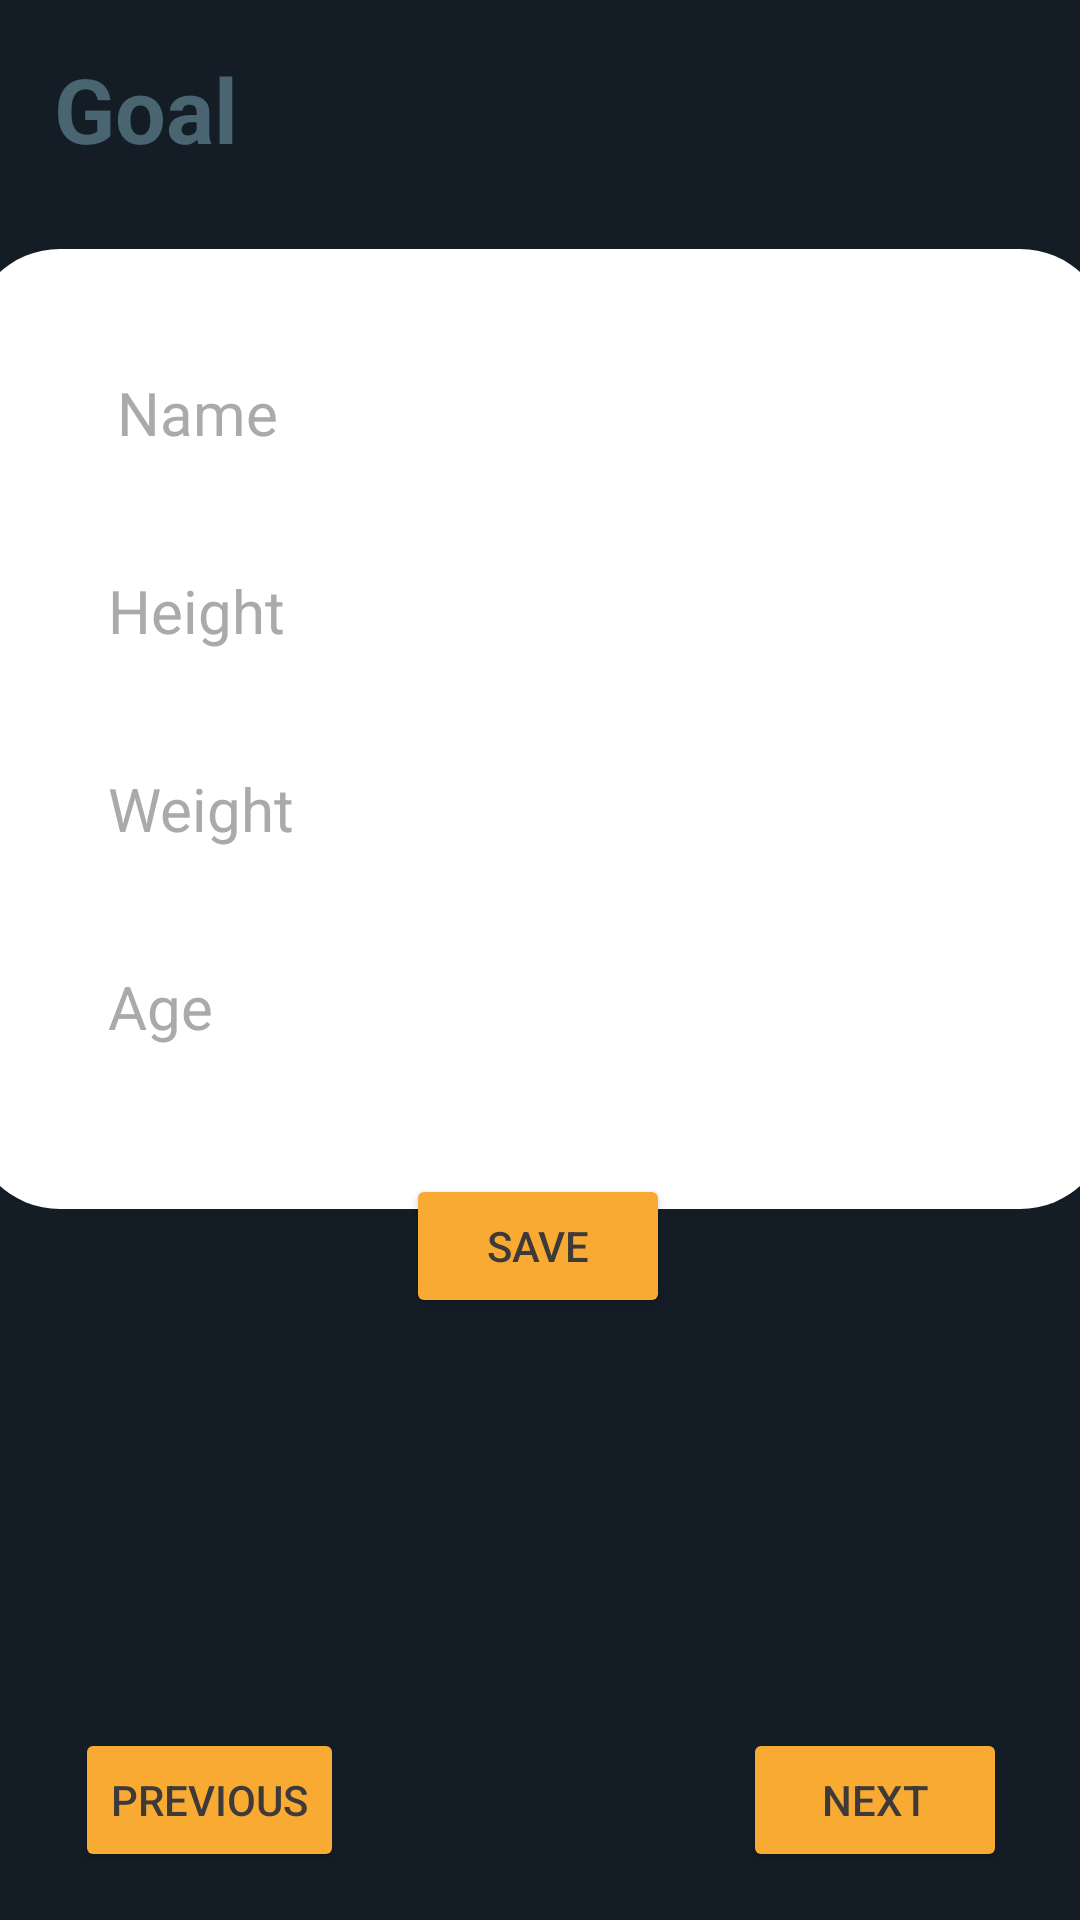

Write the Android layout XML for this screen, with the resource values it uses.
<!-- AndroidManifest.xml: application theme Theme.SnoreMore -->
<!-- res/layout/fragment_fourth.xml -->
<?xml version="1.0" encoding="utf-8"?>
<androidx.constraintlayout.widget.ConstraintLayout
    xmlns:android="http://schemas.android.com/apk/res/android"
    xmlns:tools="http://schemas.android.com/tools"
    android:layout_width="match_parent"
    android:layout_height="match_parent"
    xmlns:app="http://schemas.android.com/apk/res-auto"
    android:background="#141d26"
    tools:context=".FourthFragment">

    <TextView
        android:id="@+id/textview_goal"
        android:layout_width="wrap_content"
        android:layout_height="40dp"
        android:layout_marginTop="16dp"
        android:text="Goal"
        android:textColor="#4a6572"
        android:textSize="30sp"
        android:textStyle="bold"
        app:layout_constraintEnd_toEndOf="parent"
        app:layout_constraintHorizontal_bias="0.06"
        app:layout_constraintStart_toStartOf="parent"
        app:layout_constraintTop_toTopOf="parent" />

    <LinearLayout
        android:id="@+id/LinearLayout1"
        android:layout_width="match_parent"
        android:layout_height="wrap_content"
        android:gravity="center_horizontal"
        android:orientation="horizontal"
        android:weightSum="100"
        app:layout_constraintBottom_toBottomOf="parent"
        app:layout_constraintHorizontal_bias="0.0"
        app:layout_constraintLeft_toLeftOf="parent"
        app:layout_constraintRight_toRightOf="parent"
        app:layout_constraintTop_toTopOf="parent"
        app:layout_constraintVertical_bias="0.204">

        <RelativeLayout
            android:layout_width="380dp"
            android:layout_height="320dp"
            android:layout_margin="30dp"
            android:background="@drawable/rectangle_shape">

            <TextView
                android:id="@+id/username_message"
                android:layout_width="wrap_content"
                android:layout_height="wrap_content"
                android:layout_alignParentStart="true"
                android:layout_alignParentLeft="true"
                android:layout_alignParentTop="true"
                android:layout_marginStart="49dp"
                android:layout_marginLeft="46dp"
                android:layout_marginTop="41dp"
                android:layout_marginBottom="10dp"
                android:text="Name"
                android:textColor="@android:color/darker_gray"
                android:textSize="20sp" />

            <TextView
                android:id="@+id/height_message"
                android:layout_width="wrap_content"
                android:layout_height="wrap_content"
                android:layout_below="@+id/username_message"
                android:layout_alignParentStart="true"
                android:layout_alignParentLeft="true"
                android:layout_marginStart="46dp"
                android:layout_marginLeft="46dp"
                android:layout_marginTop="29dp"
                android:layout_marginBottom="10dp"
                android:text="Height"
                android:textColor="@android:color/darker_gray"
                android:textSize="20sp" />

            <TextView
                android:id="@+id/weight_message"
                android:layout_width="wrap_content"
                android:layout_height="wrap_content"
                android:layout_below="@+id/height_message"
                android:layout_alignParentStart="true"
                android:layout_alignParentLeft="true"
                android:layout_marginStart="46dp"
                android:layout_marginLeft="46dp"
                android:layout_marginTop="29dp"
                android:layout_marginBottom="10dp"
                android:text="Weight"
                android:textColor="@android:color/darker_gray"
                android:textSize="20sp" />

            <TextView
                android:id="@+id/age_message"
                android:layout_width="wrap_content"
                android:layout_height="wrap_content"
                android:layout_below="@+id/weight_message"
                android:layout_alignParentStart="true"
                android:layout_alignParentLeft="true"
                android:layout_alignParentBottom="true"
                android:layout_marginStart="46dp"
                android:layout_marginLeft="47dp"
                android:layout_marginTop="29dp"
                android:layout_marginBottom="41dp"
                android:text="Age"
                android:textColor="@android:color/darker_gray"
                android:textSize="20sp" />


        </RelativeLayout>

    </LinearLayout>

    <Button
        android:id="@+id/button"
        android:layout_width="wrap_content"
        android:layout_height="wrap_content"
        android:text="Save"
        android:textColor="#3E3A3A"
        app:backgroundTint="#F9AA33"
        app:layout_constraintBottom_toBottomOf="parent"
        app:layout_constraintEnd_toEndOf="parent"
        app:layout_constraintHorizontal_bias="0.498"
        app:layout_constraintStart_toStartOf="parent"
        app:layout_constraintTop_toTopOf="parent"
        app:layout_constraintVertical_bias="0.661" />

    <Button
        android:id="@+id/button_sixth"
        android:layout_width="wrap_content"
        android:layout_height="wrap_content"
        android:layout_marginBottom="16dp"
        android:text="@string/previous"
        android:textColor="#3E3A3A"
        app:backgroundTint="#F9AA33"
        app:layout_constraintBottom_toBottomOf="parent"
        app:layout_constraintEnd_toEndOf="parent"
        app:layout_constraintHorizontal_bias="0.092"
        app:layout_constraintStart_toStartOf="parent" />

    <Button
        android:id="@+id/button_seventh"
        android:layout_width="wrap_content"
        android:layout_height="wrap_content"
        android:layout_marginBottom="16dp"
        android:text="@string/next"
        android:textColor="#3E3A3A"
        app:backgroundTint="#F9AA33"
        app:layout_constraintBottom_toBottomOf="parent"
        app:layout_constraintEnd_toEndOf="parent"
        app:layout_constraintHorizontal_bias="0.91"
        app:layout_constraintStart_toStartOf="parent" />



</androidx.constraintlayout.widget.ConstraintLayout>
<!-- resources referenced by this layout -->
<resources>
  <!-- drawable rectangle_shape (drawable) -->
  <?xml version="1.0" encoding="utf-8"?>
  <selector xmlns:android="http://schemas.android.com/apk/res/android">
      <item>
          <shape android:shape ="rectangle">
              <solid android:color="#FFF"/>
              <corners android:radius ="30dp"/>
          </shape>
      </item>
  </selector>
  <string name="next">Next</string>
  <string name="previous">Previous</string>
  <style name="Theme.SnoreMore" parent="Theme.MaterialComponents.DayNight.DarkActionBar">
          
          <item name="colorPrimary">@color/purple_500</item>
          <item name="colorPrimaryVariant">@color/purple_700</item>
          <item name="colorOnPrimary">@color/white</item>
          
          <item name="colorSecondary">@color/teal_200</item>
          <item name="colorSecondaryVariant">@color/teal_700</item>
          <item name="colorOnSecondary">@color/black</item>
          
          <item name="android:statusBarColor" tools:targetApi="l">?attr/colorPrimaryVariant</item>
          
      </style>
  <color name="purple_500">#272d50</color>
  <color name="purple_700">#10102c</color>
  <color name="white">#FFFFFFFF</color>
  <color name="teal_200">#9EA9ED</color>
  <color name="teal_700">#FF018786</color>
  <color name="black">#FF000000</color>
</resources>
